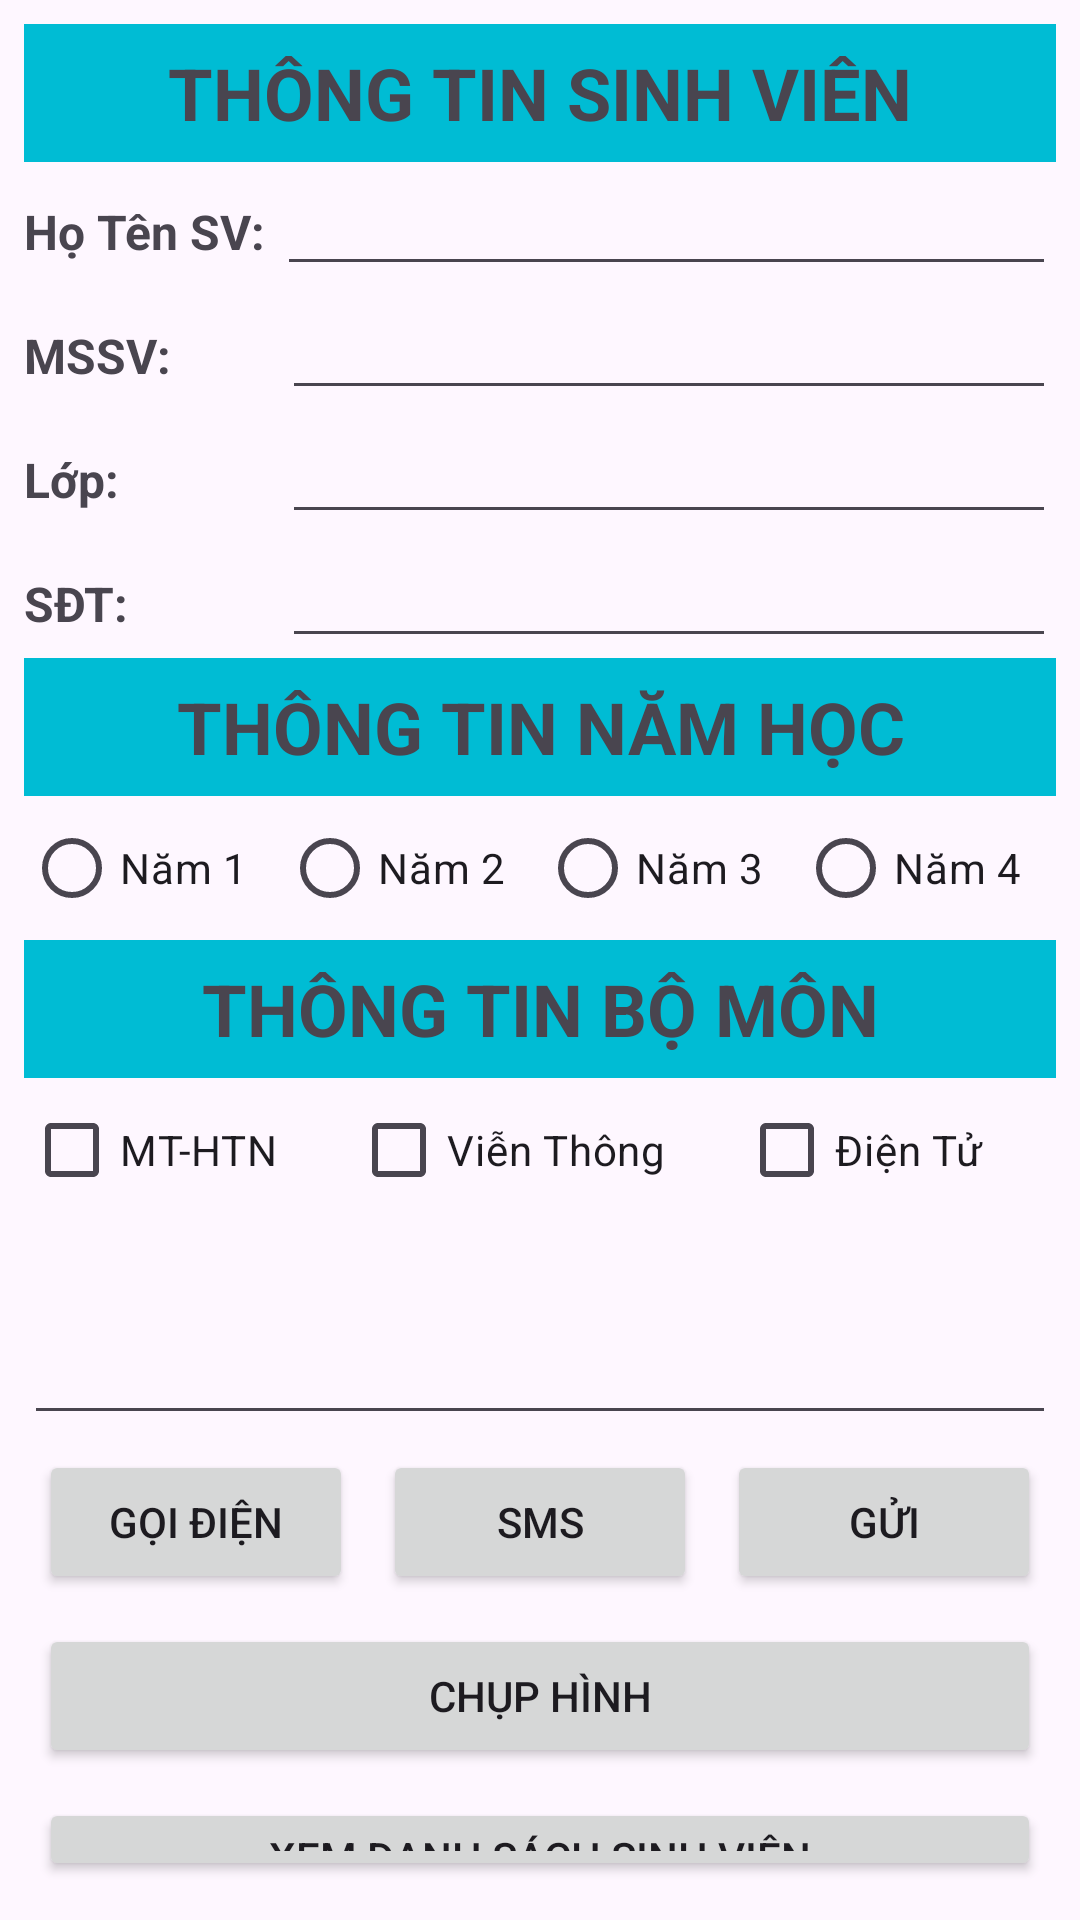

Here is an Android app screen rendered from its layout file. Give the layout XML and the strings, colors and styles it references.
<!-- AndroidManifest.xml: application theme Theme._07032025 -->
<!-- res/layout/first.xml -->
<?xml version="1.0" encoding="utf-8"?>
<LinearLayout xmlns:android="http://schemas.android.com/apk/res/android"
    xmlns:app="http://schemas.android.com/apk/res-auto"
    xmlns:tools="http://schemas.android.com/tools"
    android:layout_width="match_parent"
    android:layout_height="match_parent"
    android:orientation="vertical"
    android:padding="8dp">

    <TextView
        android:id="@+id/TTSV"
        android:layout_width="match_parent"
        android:layout_height="46dp"
        android:background="#00BCD4"
        android:gravity="center"
        android:text="THÔNG TIN SINH VIÊN"
        android:textSize="24dp"
        android:textStyle="bold" />

    <LinearLayout
        android:layout_width="match_parent"
        android:layout_height="wrap_content"
        android:orientation="vertical">

        <LinearLayout
            android:layout_width="match_parent"
            android:layout_height="wrap_content"
            android:orientation="horizontal">

            <TextView
                android:id="@+id/hoTen"
                android:layout_width="wrap_content"
                android:layout_height="33dp"
                android:text="Họ Tên SV: "
                android:textSize="16dp"
                android:textStyle="bold" />

            <EditText
                android:id="@+id/Ten"
                android:layout_width="wrap_content"
                android:layout_height="wrap_content"
                android:layout_weight="1"
                android:inputType="text"
                android:text="" />

        </LinearLayout>

        <LinearLayout
            android:layout_width="match_parent"
            android:layout_height="wrap_content"
            android:orientation="horizontal">

            <TextView
                android:id="@+id/MSSV"
                android:layout_width="86dp"
                android:layout_height="33dp"
                android:text="MSSV: "
                android:textSize="16dp"
                android:textStyle="bold" />

            <EditText
                android:id="@+id/edtMSSV"
                android:layout_width="wrap_content"
                android:layout_height="wrap_content"
                android:layout_weight="1"
                android:inputType="text"
                android:text="" />

        </LinearLayout>

        <LinearLayout
            android:layout_width="match_parent"
            android:layout_height="wrap_content"
            android:orientation="horizontal">

            <TextView
                android:id="@+id/Lop"
                android:layout_width="86dp"
                android:layout_height="33dp"
                android:text="Lớp: "
                android:textSize="16dp"
                android:textStyle="bold" />

            <EditText
                android:id="@+id/edtLop"
                android:layout_width="wrap_content"
                android:layout_height="wrap_content"
                android:layout_weight="1"
                android:ems="10"
                android:inputType="text"
                android:text="" />
        </LinearLayout>

        <LinearLayout
            android:layout_width="match_parent"
            android:layout_height="wrap_content"
            android:orientation="horizontal">

            <TextView
                android:id="@+id/sdt"
                android:layout_width="86dp"
                android:layout_height="33dp"
                android:text="SĐT: "
                android:textSize="16dp"
                android:textStyle="bold" />

            <EditText
                android:id="@+id/edtsdt"
                android:layout_width="wrap_content"
                android:layout_height="wrap_content"
                android:layout_weight="1"
                android:ems="10"
                android:inputType="text"
                android:text="" />
        </LinearLayout>

    </LinearLayout>
    <TextView
        android:id="@+id/nam"
        android:layout_width="match_parent"
        android:layout_height="46dp"
        android:background="#00BCD4"
        android:gravity="center"
        android:text="THÔNG TIN NĂM HỌC"
        android:textSize="24dp"
        android:textStyle="bold" />

    <LinearLayout
        android:layout_width="match_parent"
        android:layout_height="wrap_content"
        android:orientation="horizontal">

        <RadioButton
            android:id="@+id/Nam1"
            android:layout_width="wrap_content"
            android:layout_height="wrap_content"
            android:layout_weight="1"
            android:text="Năm 1" />

        <RadioButton
            android:id="@+id/Nam2"
            android:layout_width="wrap_content"
            android:layout_height="wrap_content"
            android:layout_weight="1"
            android:text="Năm 2" />

        <RadioButton
            android:id="@+id/Nam3"
            android:layout_width="wrap_content"
            android:layout_height="wrap_content"
            android:layout_weight="1"
            android:text="Năm 3" />

        <RadioButton
            android:id="@+id/Nam4"
            android:layout_width="wrap_content"
            android:layout_height="wrap_content"
            android:layout_weight="1"
            android:text="Năm 4" />
    </LinearLayout>
    <TextView
        android:id="@+id/bomon"
        android:layout_width="match_parent"
        android:layout_height="46dp"
        android:background="#00BCD4"
        android:gravity="center"
        android:text="THÔNG TIN BỘ MÔN"
        android:textSize="24dp"
        android:textStyle="bold" />

    <LinearLayout
        android:layout_width="match_parent"
        android:layout_height="wrap_content"
        android:orientation="horizontal">

        <CheckBox
            android:id="@+id/htn"
            android:layout_width="wrap_content"
            android:layout_height="wrap_content"
            android:layout_weight="1"
            android:text="MT-HTN" />

        <CheckBox
            android:id="@+id/VT"
            android:layout_width="wrap_content"
            android:layout_height="wrap_content"
            android:layout_weight="1"
            android:text="Viễn Thông" />

        <CheckBox
            android:id="@+id/dt"
            android:layout_width="wrap_content"
            android:layout_height="wrap_content"
            android:layout_weight="1"
            android:text="Điện Tử" />

    </LinearLayout>

    <EditText
        android:id="@+id/PTBT"
        android:layout_width="match_parent"
        android:layout_height="71dp"
        android:ems="10"
        android:inputType="text"
        android:text="" />

    <LinearLayout
        android:layout_width="match_parent"
        android:layout_height="wrap_content"
        android:orientation="horizontal">

        <Button
            android:id="@+id/goidien"
            android:layout_width="wrap_content"
            android:layout_height="wrap_content"
            android:layout_weight="1"
            android:text="Gọi điện"
            android:layout_margin="5dp"/>

        <Button
            android:id="@+id/sms"
            android:layout_width="wrap_content"
            android:layout_height="wrap_content"
            android:layout_weight="1"
            android:text="SMS"
            android:layout_margin="5dp"/>

        <Button
            android:id="@+id/gui"
            android:layout_width="wrap_content"
            android:layout_height="wrap_content"
            android:layout_weight="1"
            android:text="GỬI"
            android:layout_margin="5dp"/>

    </LinearLayout>

    <Button
        android:id="@+id/chuphinh"
        android:layout_width="match_parent"
        android:layout_height="wrap_content"
        android:text="CHỤP HÌNH"
        android:layout_margin="5dp"/>

    <Button
        android:id="@+id/dssv"
        android:layout_width="match_parent"
        android:layout_height="wrap_content"
        android:text="XEM DANH SÁCH SINH VIÊN"
        android:layout_margin="5dp"/>

    <ImageView
        android:id="@+id/imageView"
        android:layout_width="match_parent"
        android:layout_height="57dp"
        tools:srcCompat="@tools:sample/avatars" />



</LinearLayout>
<!-- resources referenced by this layout -->
<resources>
  <style name="Theme._07032025" parent="Base.Theme._07032025" />
  <style name="Base.Theme._07032025" parent="Theme.Material3.DayNight.NoActionBar">
          
          
      </style>
</resources>
